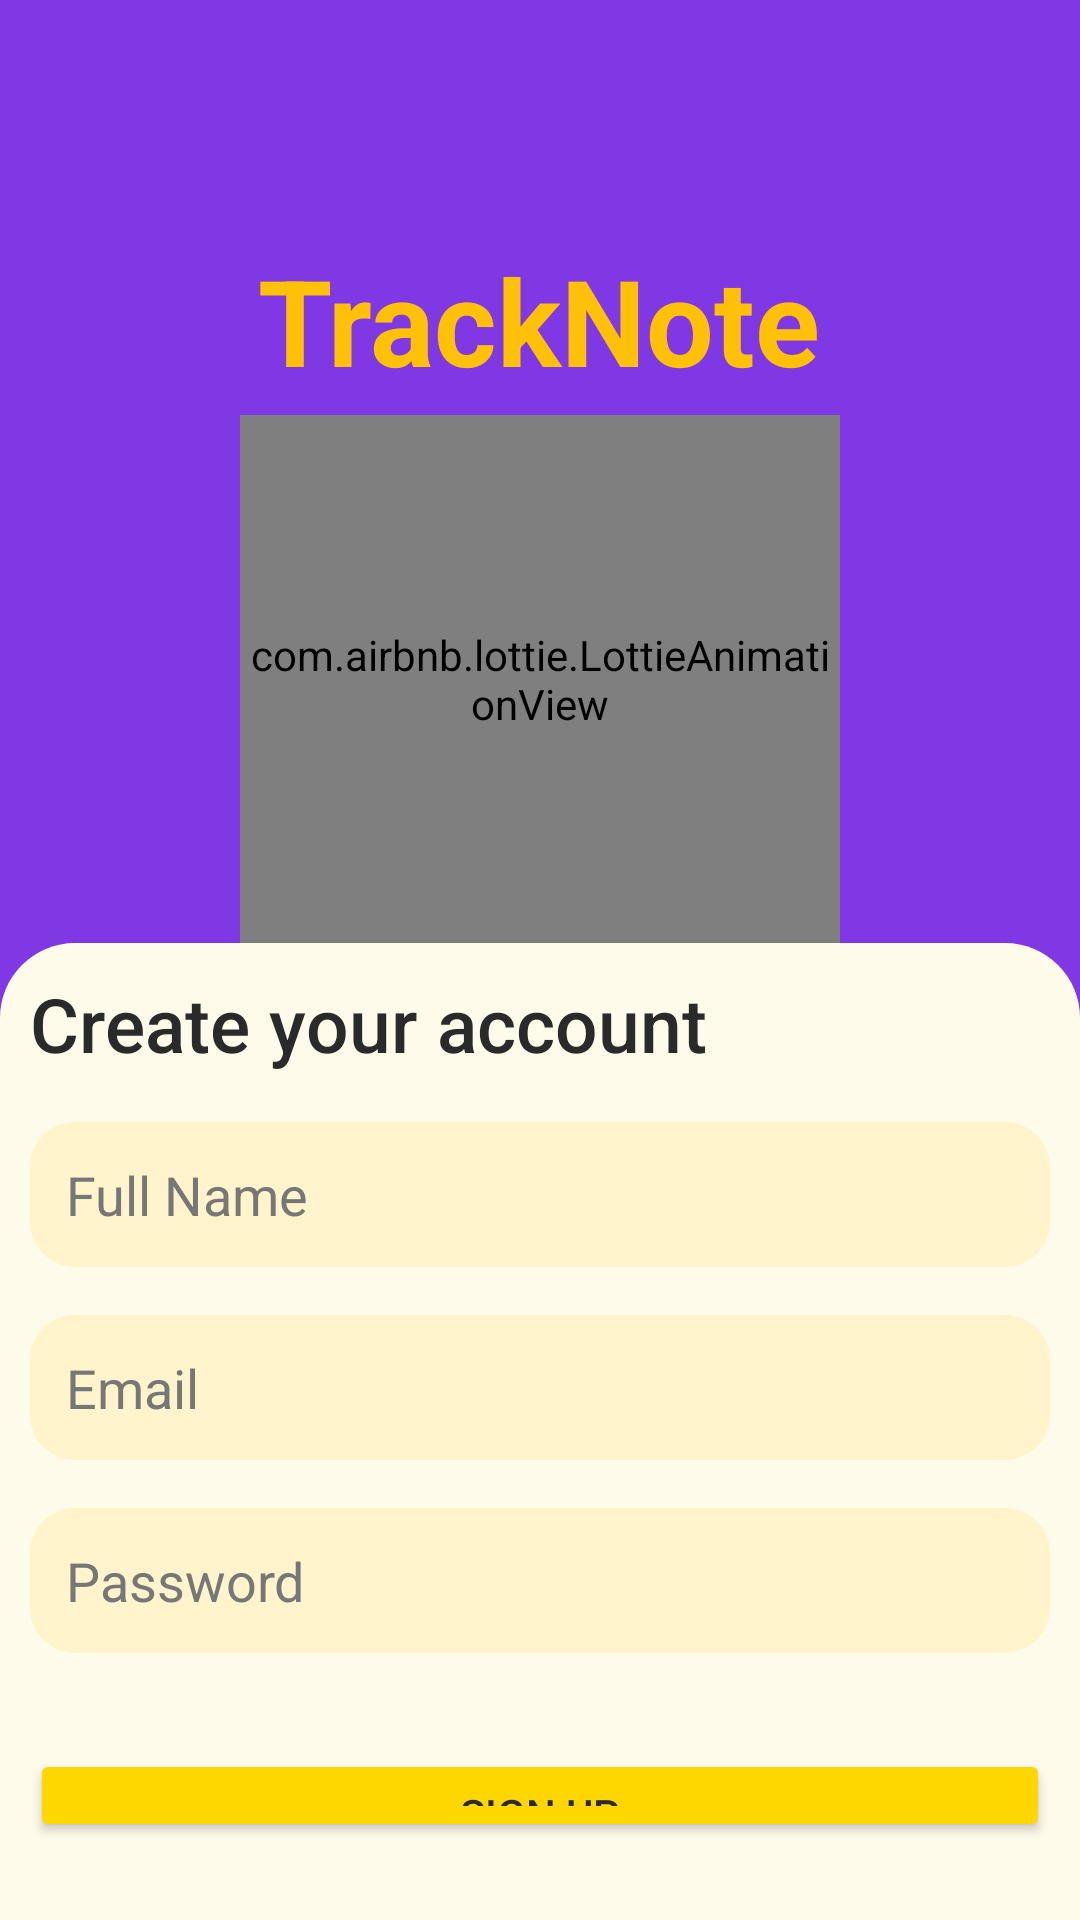

Android layout source for this screen:
<!-- AndroidManifest.xml: application theme Theme.TrackNote -->
<!-- res/layout/activity_register.xml -->
<LinearLayout xmlns:android="http://schemas.android.com/apk/res/android"
    android:layout_width="match_parent"
    android:layout_height="match_parent"
    xmlns:app="http://schemas.android.com/apk/res-auto"
    android:orientation="vertical"

    android:background="@color/accent2">

    <TextView
        android:layout_marginTop="80dp"
        android:layout_width="wrap_content"
        android:layout_height="wrap_content"
        android:text="TrackNote"
        android:textSize="40sp"
        android:textStyle="bold"
        android:textColor="@color/accent"
        android:layout_gravity="center"

        />

    <com.airbnb.lottie.LottieAnimationView
        android:layout_width="200dp"
        android:layout_height="176dp"
        android:layout_gravity="center"
        android:layout_marginTop="5dp"
        android:scaleType="fitXY"
        app:lottie_autoPlay="true"
        app:lottie_loop="true"
        app:lottie_rawRes="@raw/notebook" />
<LinearLayout
    android:layout_width="match_parent"
    android:layout_height="match_parent"
    android:orientation="vertical"
    android:background="@drawable/card_bg"
    android:padding="10dp"
    >
    <TextView

        android:layout_width="match_parent"
        android:layout_height="wrap_content"
        android:text="Create your account"
        android:textSize="25sp"
        android:textColor="@color/primary"
        android:fontFamily="sans-serif-medium"
        android:layout_gravity="center"
        android:paddingBottom="16dp" />

    <EditText
        android:id="@+id/full_name"
        android:layout_width="match_parent"
        android:layout_height="wrap_content"
        android:hint="Full Name"
        android:background="@drawable/field_bg"
        android:textColor="@color/primary"
        android:padding="12dp"
        android:inputType="textPersonName"
        android:textColorHint="@color/secondary"
        android:layout_marginBottom="16dp" />

    <EditText
        android:id="@+id/email"
        android:layout_width="match_parent"
        android:layout_height="wrap_content"
        android:hint="Email"
        android:background="@drawable/field_bg"
        android:padding="12dp"
        android:textColor="@color/primary"
        android:inputType="textEmailAddress"
        android:textColorHint="@color/secondary"
        android:layout_marginBottom="16dp" />

    <EditText
        android:id="@+id/password"
        android:layout_width="match_parent"
        android:layout_height="wrap_content"
        android:hint="Password"
        android:background="@drawable/field_bg"
        android:padding="12dp"
        android:textColor="@color/primary"
        android:textColorHint="@color/secondary"
        android:layout_marginBottom="32dp"
        android:inputType="textPassword" />

    <Button
        android:id="@+id/sign_up_button"
        android:layout_width="match_parent"
        android:layout_height="wrap_content"
        android:text="Sign Up"

        android:backgroundTint="@color/button"
        android:textColor="@color/primary"
        android:padding="12dp"
        android:layout_marginBottom="16dp" />

    <TextView
        android:id="@+id/login_link"
        android:layout_width="wrap_content"
        android:layout_height="wrap_content"
        android:text="Already have an account? Log in"
        android:textSize="14sp"
        android:textColor="@color/primary"
        android:layout_gravity="center"
        android:paddingBottom="16dp" />
</LinearLayout>
</LinearLayout>
<!-- resources referenced by this layout -->
<resources>
  <color name="accent">#FFC107</color>
  <color name="accent2">#8037E4</color>
  <color name="button">#FFD700</color>
  <color name="primary">#2A2A2A</color>
  <color name="secondary">#777777</color>
  <!-- drawable card_bg (drawable) -->
  <?xml version="1.0" encoding="UTF-8" ?>
  <shape xmlns:tools="http://schemas.android.com/tools"
      xmlns:app="http://schemas.android.com/apk/res-auto"
      xmlns:android="http://schemas.android.com/apk/res/android"
      android:shape="rectangle">
      <corners android:topLeftRadius="25dp" android:topRightRadius="25dp"/>
      <solid android:color="@color/background"/>
  </shape>
  <!-- drawable field_bg (drawable) -->
  <?xml version="1.0" encoding="UTF-8" ?>
  <shape xmlns:tools="http://schemas.android.com/tools"
      xmlns:app="http://schemas.android.com/apk/res-auto"
      xmlns:android="http://schemas.android.com/apk/res/android"
      android:shape="rectangle">
      <corners android:radius="15dp"/>
      <solid android:color="@color/card"/>
  </shape>
  <style name="Theme.TrackNote" parent="Base.Theme.TrackNote" />
  <color name="background">#FFFBEA</color>
  <color name="card">#FFF4CC</color>
  <style name="Base.Theme.TrackNote" parent="Theme.Material3.DayNight.NoActionBar">
          <item name="android:windowAnimationStyle">@null</item>
          
          <item name="colorPrimary">#FFD700</item>           
          <item name="colorOnPrimary">#2A2A2A</item>         
  
          <item name="colorSecondary">#8037E4</item>         
          <item name="colorOnSecondary">#FFFFFF</item>       
  
          
          <item name="android:colorBackground">#FFFBEA</item> 
          <item name="colorSurface">#FFF4CC</item>            
          <item name="colorOnSurface">#2A2A2A</item>          
  
          
          <item name="android:textColorPrimary">#2A2A2A</item>   
          <item name="android:textColorSecondary">#777777</item> 
  
          
          <item name="colorAccent">#FFC107</item>             
          <item name="colorError">#FF4F4F</item>              
  
          
          <item name="colorSurfaceVariant">#E6DAF8</item>                
          <item name="colorTertiary">#6A1B9A</item>              
      </style>
</resources>
